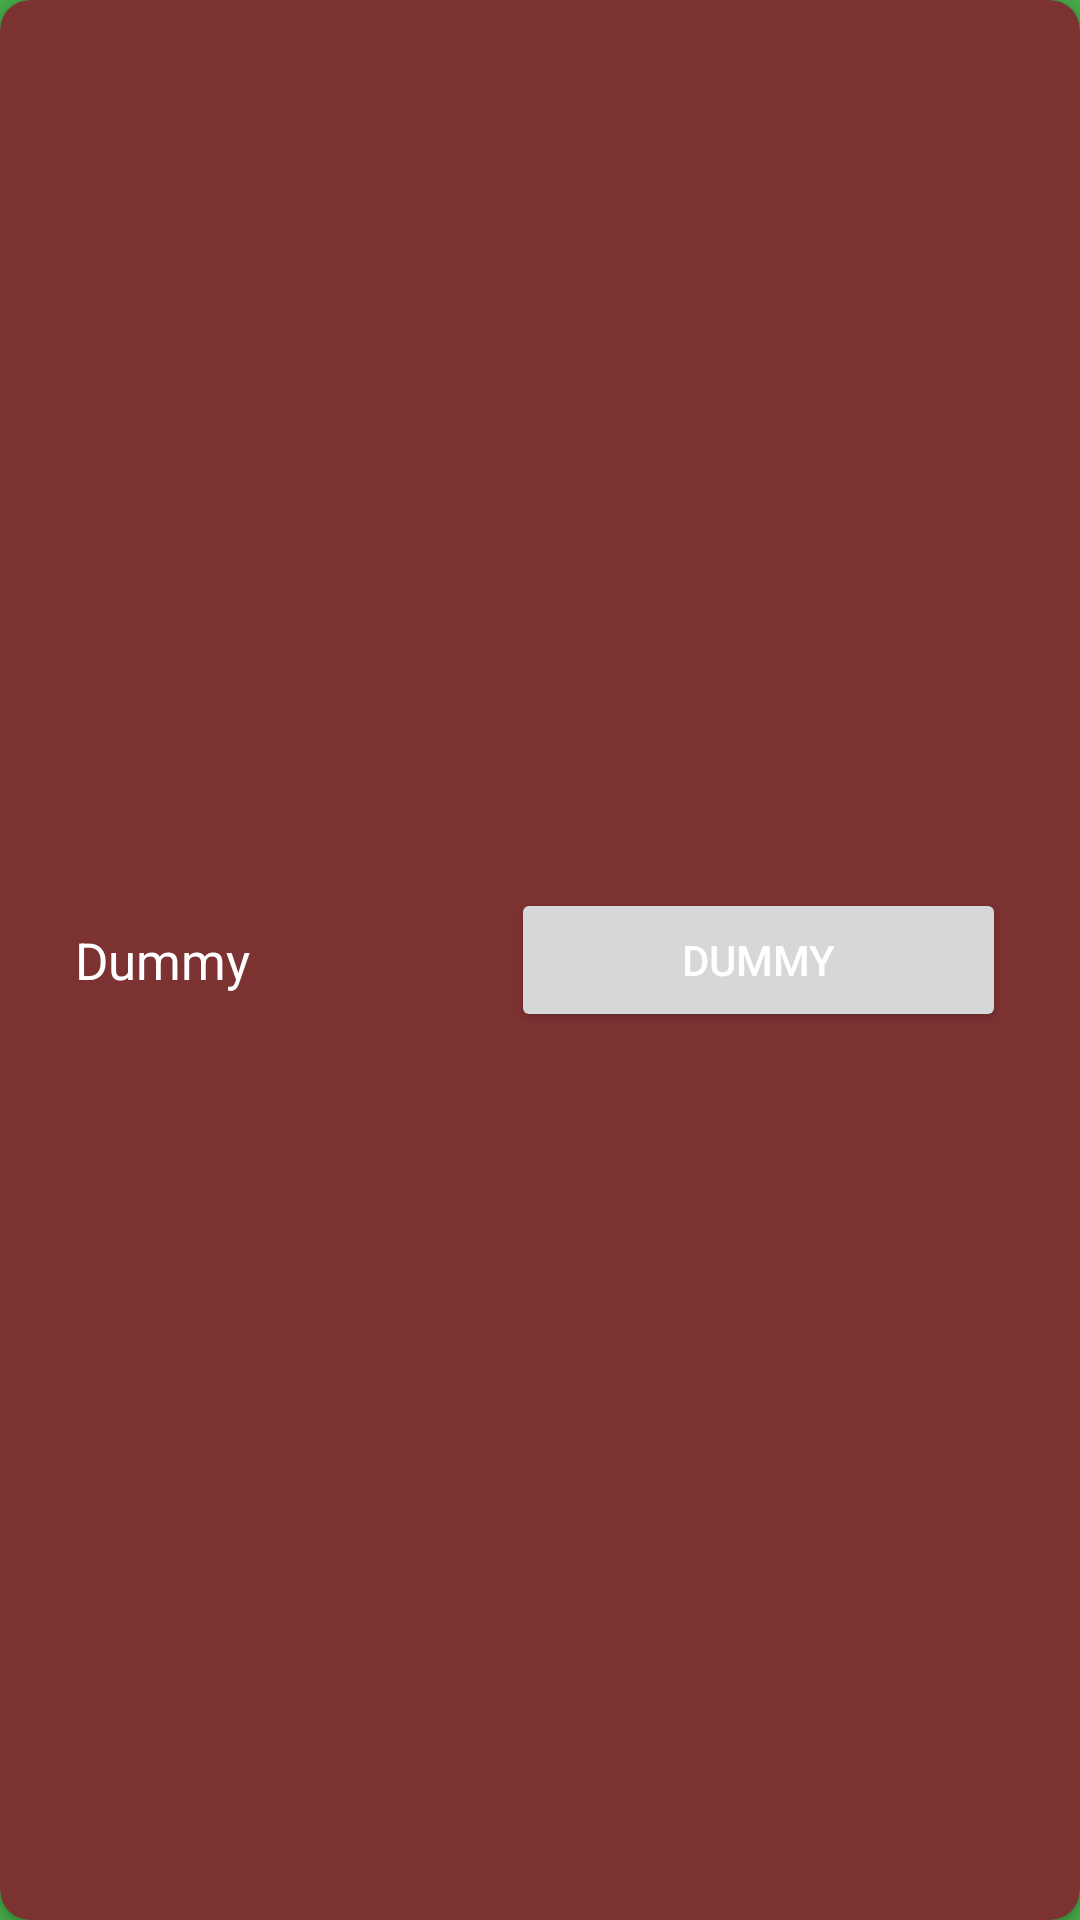

The Android layout XML behind this screen, and the referenced resources:
<!-- AndroidManifest.xml: application theme Theme.ReindeerClicker -->
<!-- res/layout/fragment_item.xml -->
<?xml version="1.0" encoding="utf-8"?>
<androidx.constraintlayout.widget.ConstraintLayout xmlns:android="http://schemas.android.com/apk/res/android"
    xmlns:app="http://schemas.android.com/apk/res-auto"
    xmlns:tools="http://schemas.android.com/tools"
    android:id="@+id/clItem"
    android:layout_width="match_parent"
    android:layout_height="wrap_content"
    android:layout_marginTop="12.5dp"
    android:layout_marginBottom="12.5dp">

    <androidx.cardview.widget.CardView
        android:layout_width="match_parent"
        android:layout_height="match_parent"
        app:cardBackgroundColor="#7D3232"
        app:cardCornerRadius="10dp">

        <androidx.constraintlayout.widget.ConstraintLayout
            android:layout_width="match_parent"
            android:layout_height="match_parent"
            android:layout_marginTop="5dp"
            android:layout_marginBottom="5dp">

            <TextView
                android:id="@+id/tvDescription"
                android:layout_width="wrap_content"
                android:layout_height="wrap_content"
                android:layout_marginStart="25dp"
                android:text="@string/dummy"
                android:textSize="17sp"
                app:layout_constraintBottom_toBottomOf="parent"
                app:layout_constraintStart_toStartOf="parent"
                app:layout_constraintTop_toTopOf="parent" />

            <Button
                android:id="@+id/btnBuy"
                android:layout_width="165dp"
                android:layout_height="wrap_content"
                android:layout_marginStart="-190dp"
                android:text="@string/dummy"
                android:textColorLink="#800000"
                app:layout_constraintBottom_toBottomOf="parent"
                app:layout_constraintStart_toEndOf="parent"
                app:layout_constraintTop_toTopOf="parent" />
        </androidx.constraintlayout.widget.ConstraintLayout>

    </androidx.cardview.widget.CardView>

</androidx.constraintlayout.widget.ConstraintLayout>
<!-- resources referenced by this layout -->
<resources>
  <string name="dummy">Dummy</string>
  <style name="Theme.ReindeerClicker" parent="Base.Theme.ReindeerClicker" />
  <style name="Base.Theme.ReindeerClicker" parent="Theme.Material3.DayNight.NoActionBar">
          
          <item name="colorPrimary">#FF1C49</item>
          <item name="android:colorBackground">@color/my_light_accent</item>
          <item name="android:textColor">@color/white</item>
          <item name="colorOnPrimary">@color/white</item>
      </style>
  <color name="my_light_accent">#B9008905</color>
  <!-- not gathered from this repository: default colours our renderer supplied (Android Studio template values) -->
  <color name="white">#FFFFFFFF</color>
</resources>
